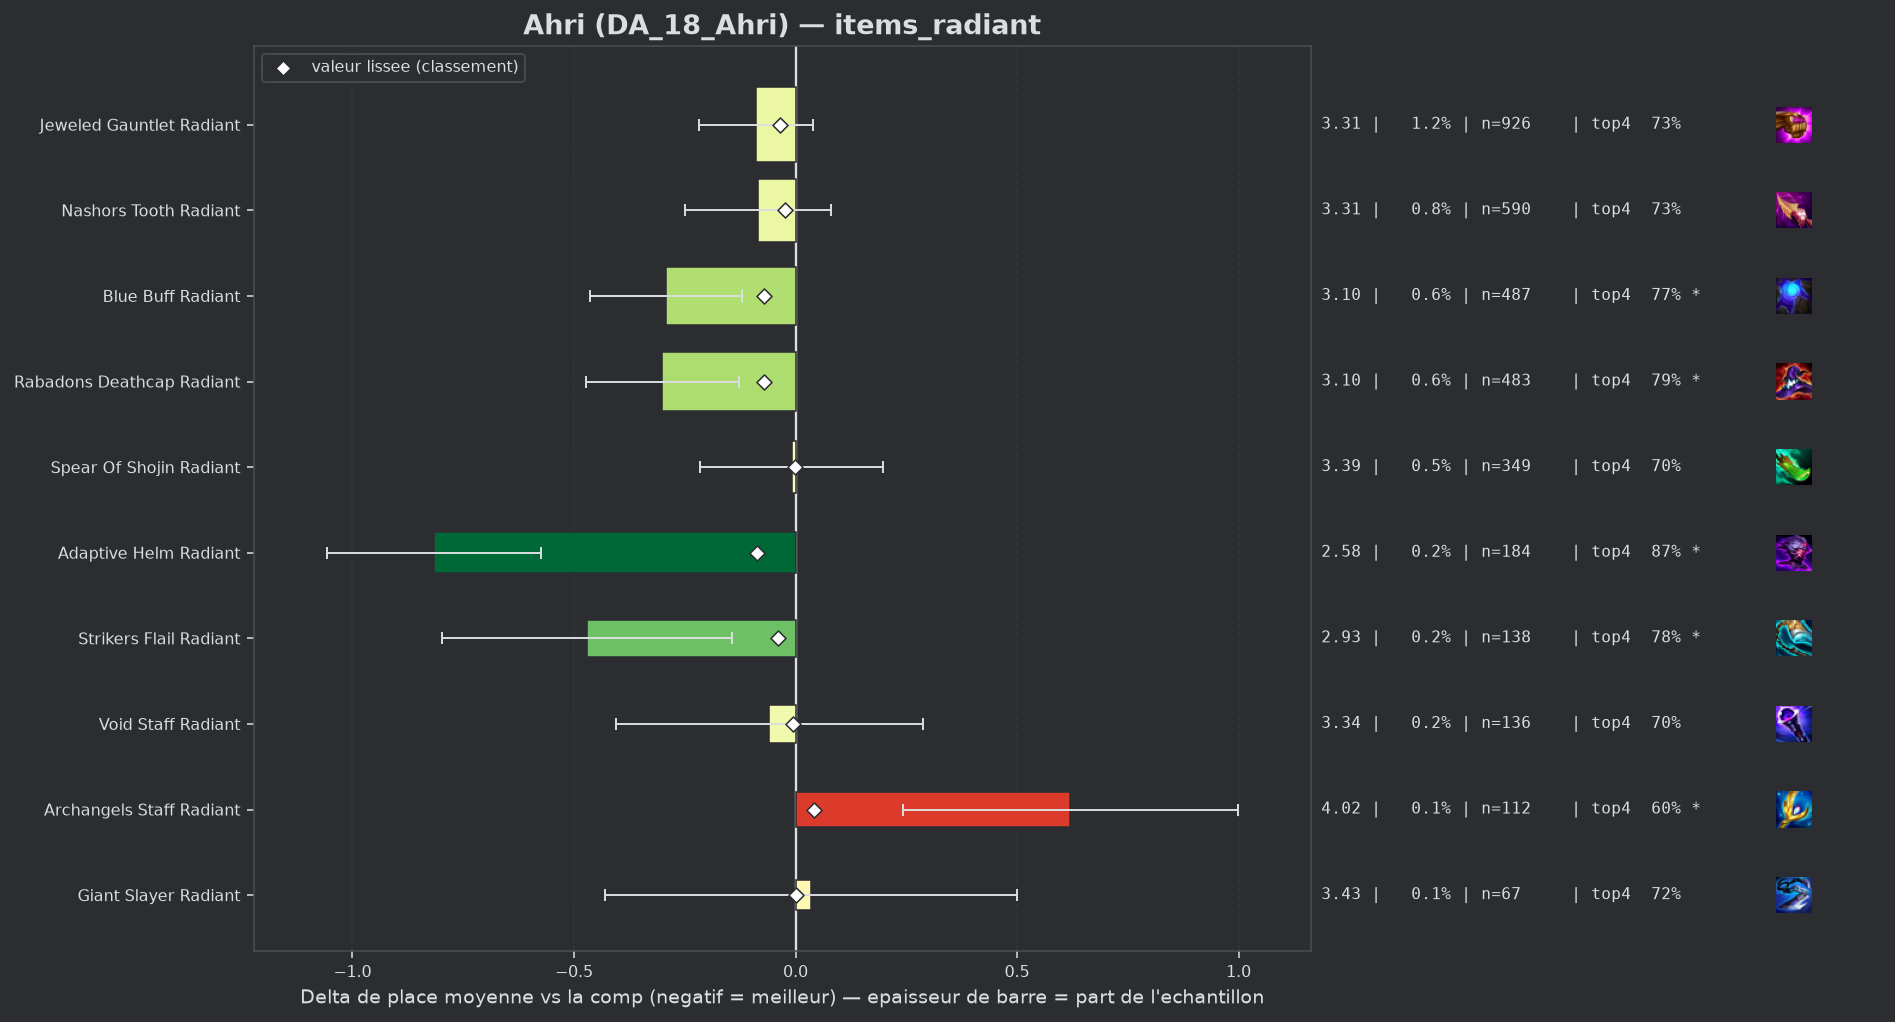

Source data for this figure (header and first rows):
group, label, n, share, avg_place, shrunk_avg, score, d_avg, d_avg_pess, impact, d_top4, win, top2, top4, sd, z, p, significant
populaire, Adaptive Helm Radiant, 184, 0.002406, 2.582, 3.31, -0.088, -0.816, -0.575, 0.0002, 0.158, 0.3424, 0.587, 0.8696, 1.666, -6.64, 0.0, True
populaire, Rabadons Deathcap Radiant, 483, 0.006316, 3.097, 3.326, -0.072, -0.301, -0.127, 0.0005, 0.0752, 0.2754, 0.4658, 0.7867, 1.937, -3.4, 0.00067, True
populaire, Blue Buff Radiant, 487, 0.006369, 3.105, 3.327, -0.071, -0.293, -0.121, 0.0005, 0.0564, 0.2567, 0.4559, 0.768, 1.93, -3.34, 0.00083, True
populaire, Strikers Flail Radiant, 138, 0.001805, 2.928, 3.359, -0.039, -0.47, -0.143, 0.0001, 0.0711, 0.3116, 0.5507, 0.7826, 1.958, -2.82, 0.00482, True
populaire, Jeweled Gauntlet Radiant, 926, 0.01211, 3.309, 3.364, -0.034, -0.089, 0.0, 0.0004, 0.0217, 0.2354, 0.4168, 0.7333, 1.97, -1.37, 0.1714, False
populaire, Nashors Tooth Radiant, 590, 0.007716, 3.314, 3.374, -0.023, -0.084, 0.0, 0.0002, 0.019, 0.2407, 0.4237, 0.7305, 2.027, -1.01, 0.3136, False
populaire, Void Staff Radiant, 136, 0.001779, 3.338, 3.393, -0.005, -0.06, 0.0, 0.0, -0.013, 0.2574, 0.4338, 0.6985, 2.059, -0.34, 0.7354, False
populaire, Spear Of Shojin Radiant, 349, 0.004564, 3.39, 3.396, -0.002, -0.008, 0.0, 0.0, -0.0067, 0.2235, 0.3983, 0.7049, 1.965, -0.08, 0.9375, False
populaire, Giant Slayer Radiant, 67, 0.0008762, 3.433, 3.399, 0.001, 0.035, 0.0, -0.0, 0.0049, 0.1493, 0.403, 0.7164, 1.941, 0.15, 0.8831, False
, Hextech Gunblade Radiant, 48, 0.0006277, 3.708, 3.407, 0.009, 0.31, 0.0, -0.0, -0.0657, 0.1875, 0.3542, 0.6458, 2.179, 0.99, 0.3238, False
populaire, Archangels Staff Radiant, 112, 0.001465, 4.018, 3.44, 0.042, 0.62, 0.242, -0.0001, -0.1133, 0.1429, 0.2589, 0.5982, 2.04, 3.21, 0.00131, True
